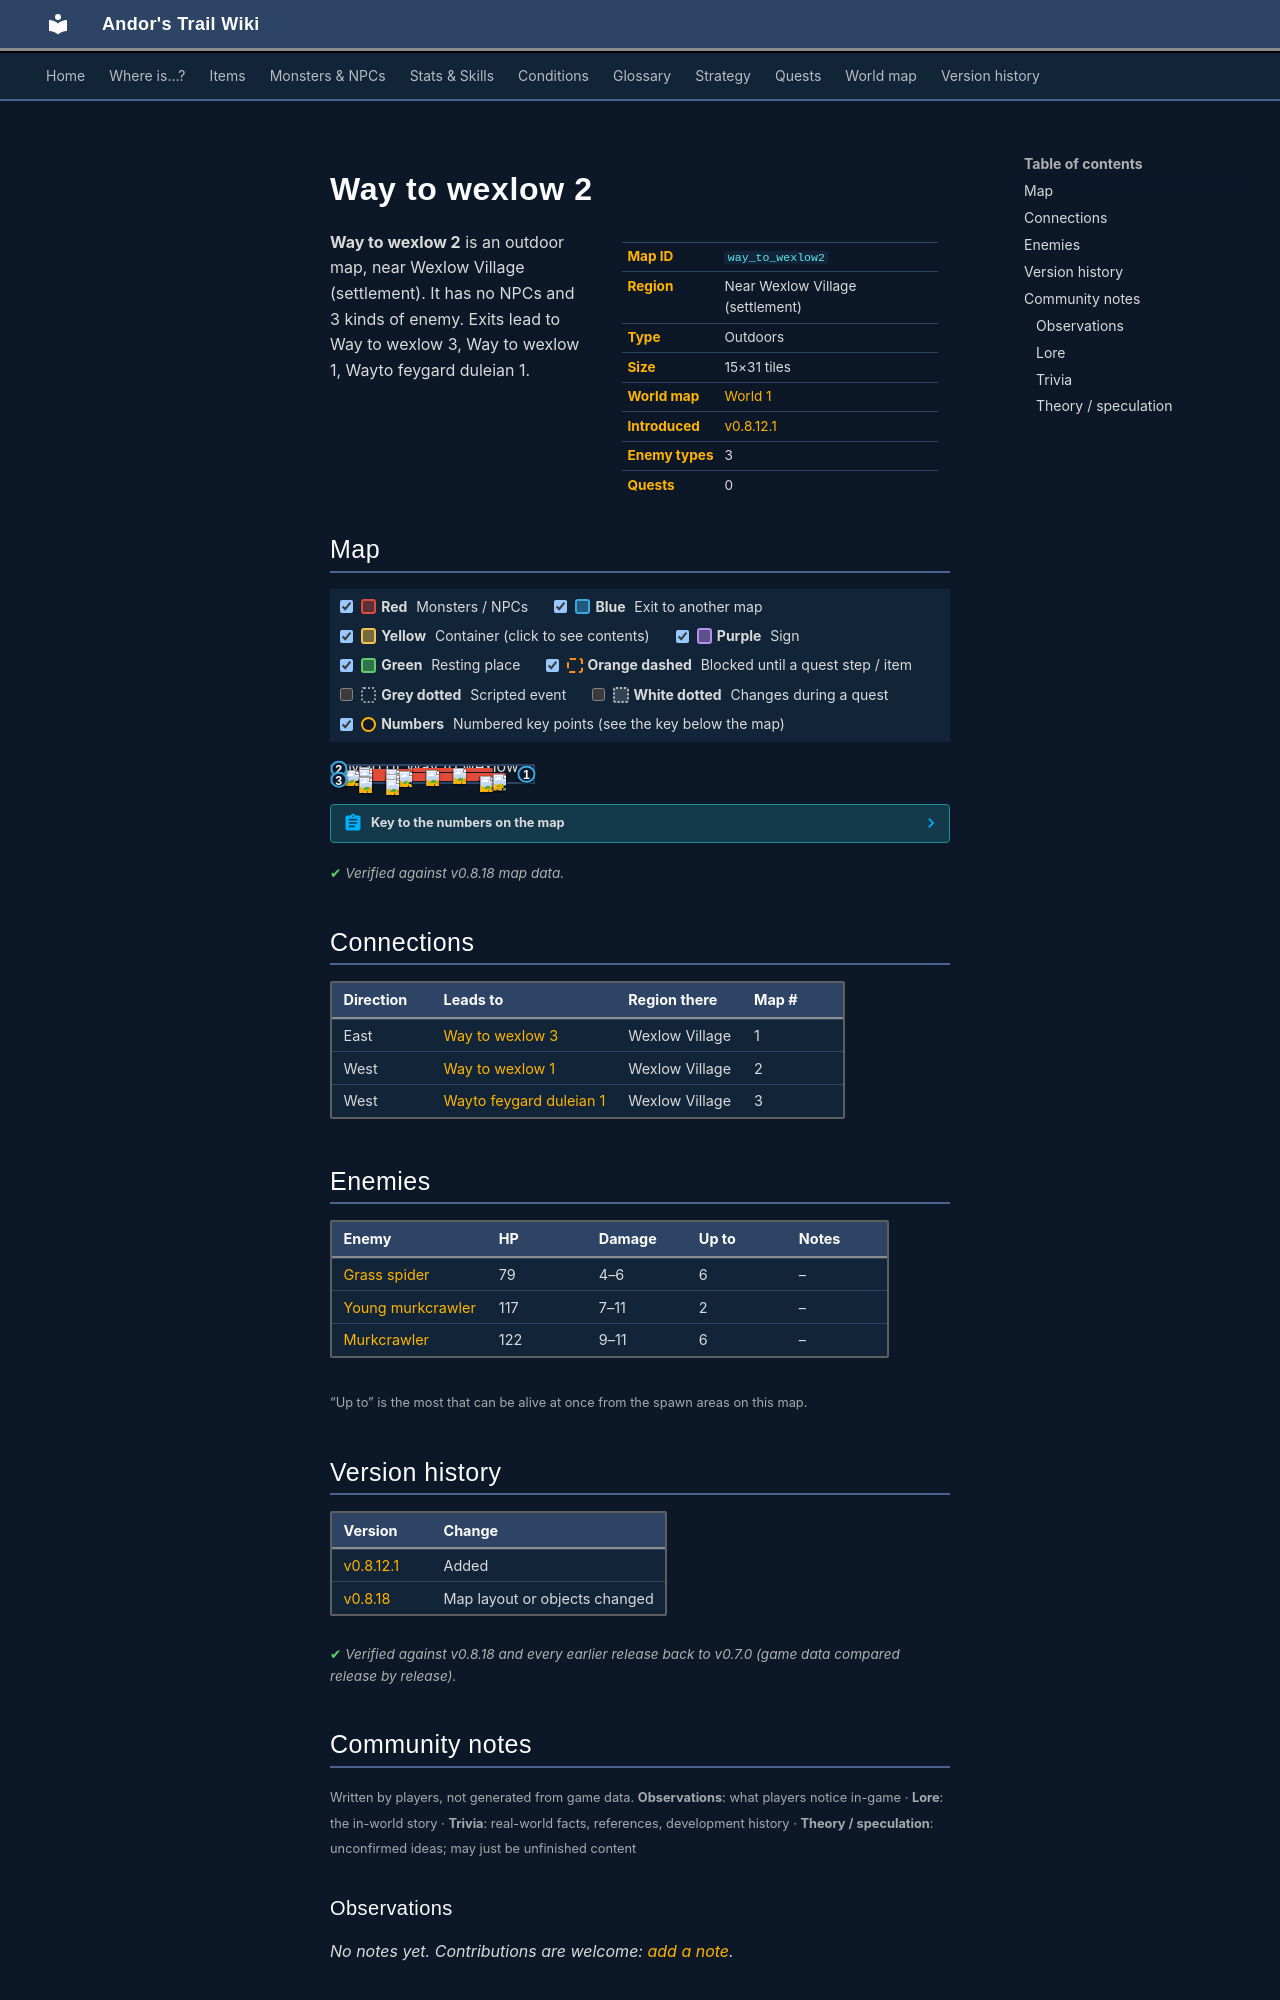

repository: asdfghjkl628/Andor-s-Trail-Wikiiii · page: maps/way_to_wexlow2/index.html · generator: mkdocs

---
description: "Way to wexlow 2 is an outdoor location in Andor's Trail, near Wexlow Village (settlement). Enemies: Grass spider, Young murkcrawler, Murkcrawler. Exits to Way to wexlow 3, Way to wexlow 1, Wayto feygard duleian 1."
---

# Way to wexlow 2

<div class="infobox" markdown>

| | |
|---|---|
| **Map ID** | `way_to_wexlow2` |
| **Region** | Near Wexlow Village (settlement) |
| **Type** | Outdoors |
| **Size** | 15×31 tiles |
| **World map** | [World 1](index.md) |
| **Introduced** | [v0.8.12.1](../versions/0.8.12.1.md) |
| **Enemy types** | 3 |
| **Quests** | 0 |

</div>

**Way to wexlow 2** is an outdoor map, near Wexlow Village (settlement). It has no NPCs and 3 kinds of enemy. Exits lead to Way to wexlow 3, Way to wexlow 1, Wayto feygard duleian 1.

## Map

<div class="map-legend" markdown="0"><label class="lg"><input type="checkbox" data-t="spawn" checked><span class="sw sw-spawn"></span><b>Red</b>&nbsp;Monsters / NPCs</label><label class="lg"><input type="checkbox" data-t="mapchange" checked><span class="sw sw-mapchange"></span><b>Blue</b>&nbsp;Exit to another map</label><label class="lg"><input type="checkbox" data-t="container" checked><span class="sw sw-container"></span><b>Yellow</b>&nbsp;Container (click to see contents)</label><label class="lg"><input type="checkbox" data-t="sign" checked><span class="sw sw-sign"></span><b>Purple</b>&nbsp;Sign</label><label class="lg"><input type="checkbox" data-t="rest" checked><span class="sw sw-rest"></span><b>Green</b>&nbsp;Resting place</label><label class="lg"><input type="checkbox" data-t="key" checked><span class="sw sw-key"></span><b>Orange dashed</b>&nbsp;Blocked until a quest step / item</label><label class="lg"><input type="checkbox" data-t="script"><span class="sw sw-script"></span><b>Grey dotted</b>&nbsp;Scripted event</label><label class="lg"><input type="checkbox" data-t="replace"><span class="sw sw-replace"></span><b>White dotted</b>&nbsp;Changes during a quest</label><label class="lg"><input type="checkbox" data-t="pin" checked><span class="sw sw-pin"></span><b>Numbers</b>&nbsp;Numbered key points (see the key below the map)</label></div>

<div class="map-wrap hide-script hide-replace" markdown="0"><img src="../../assets/maps/way_to_wexlow2.webp" alt="Map of Way to wexlow 2" width="480" height="992" loading="lazy"><a id="place-east" class="mo mo-mapchange" href="../way_to_wexlow3/#place-west" title="Exit to Way to wexlow 3" style="left:93.333%;top:45.161%;width:6.667%;height:3.226%"></a><a id="place-southwest" class="mo mo-mapchange" href="../wayto_feygard_duleian_1/#place-east" title="Exit to Wayto feygard duleian 1" style="left:0.000%;top:67.742%;width:6.667%;height:29.032%"></a><a id="place-west" class="mo mo-mapchange" href="../way_to_wexlow1/#place-east" title="Exit to Way to wexlow 1" style="left:0.000%;top:3.226%;width:6.667%;height:19.355%"></a><span class="mo mo-spawn" title="Spawns: Grass spider" style="left:13.333%;top:3.226%;width:6.667%;height:6.452%"></span><span class="mo mo-spawn" title="Spawns: Grass spider" style="left:13.333%;top:12.903%;width:26.667%;height:9.677%"></span><span class="mo mo-spawn" title="Spawns: Murkcrawler" style="left:73.333%;top:61.290%;width:6.667%;height:3.226%"></span><span class="mo mo-spawn" title="Spawns: Murkcrawler" style="left:13.333%;top:58.065%;width:6.667%;height:3.226%"></span><span class="mo mo-spawn" title="Spawns: Young murkcrawler" style="left:6.667%;top:22.581%;width:33.333%;height:16.129%"></span><span class="mo mo-spawn" title="Spawns: Grass spider" style="left:6.667%;top:41.935%;width:80.000%;height:12.903%"></span><span class="mo mo-spawn" title="Spawns: Murkcrawler" style="left:40.000%;top:6.452%;width:40.000%;height:22.581%"></span><span class="mo mo-spawn" title="Spawns: Murkcrawler" style="left:13.333%;top:67.742%;width:60.000%;height:19.355%"></span><a class="mob" href="../../monsters/grass_spider/" title="Grass spider" style="left:13.333%;top:3.226%;width:6.667%;height:3.226%"><img src="../../assets/icons/monsters/monsters_tometik10_56.png" alt="Grass spider"></a><a class="mob" href="../../monsters/grass_spider/" title="Grass spider" style="left:26.667%;top:16.129%;width:6.667%;height:3.226%"><img src="../../assets/icons/monsters/monsters_tometik10_56.png" alt="Grass spider"></a><a class="mob" href="../../monsters/grass_spider/" title="Grass spider" style="left:13.333%;top:12.903%;width:6.667%;height:3.226%"><img src="../../assets/icons/monsters/monsters_tometik10_56.png" alt="Grass spider"></a><a class="mob" href="../../monsters/murkcrawler/" title="Murkcrawler" style="left:73.333%;top:61.290%;width:6.667%;height:3.226%"><img src="../../assets/icons/monsters/monsters_newb_1_260.png" alt="Murkcrawler"></a><a class="mob" href="../../monsters/murkcrawler/" title="Murkcrawler" style="left:13.333%;top:58.065%;width:6.667%;height:3.226%"><img src="../../assets/icons/monsters/monsters_newb_1_260.png" alt="Murkcrawler"></a><a class="mob" href="../../monsters/young_murkcrawler/" title="Young murkcrawler" style="left:33.333%;top:25.806%;width:6.667%;height:3.226%"><img src="../../assets/icons/monsters/monsters_newb_1_259.png" alt="Young murkcrawler"></a><a class="mob" href="../../monsters/young_murkcrawler/" title="Young murkcrawler" style="left:6.667%;top:22.581%;width:6.667%;height:3.226%"><img src="../../assets/icons/monsters/monsters_newb_1_259.png" alt="Young murkcrawler"></a><a class="mob" href="../../monsters/grass_spider/" title="Grass spider" style="left:26.667%;top:45.161%;width:6.667%;height:3.226%"><img src="../../assets/icons/monsters/monsters_tometik10_56.png" alt="Grass spider"></a><a class="mob" href="../../monsters/grass_spider/" title="Grass spider" style="left:80.000%;top:51.613%;width:6.667%;height:3.226%"><img src="../../assets/icons/monsters/monsters_tometik10_56.png" alt="Grass spider"></a><a class="mob" href="../../monsters/grass_spider/" title="Grass spider" style="left:80.000%;top:45.161%;width:6.667%;height:3.226%"><img src="../../assets/icons/monsters/monsters_tometik10_56.png" alt="Grass spider"></a><a class="mob" href="../../monsters/murkcrawler/" title="Murkcrawler" style="left:46.667%;top:22.581%;width:6.667%;height:3.226%"><img src="../../assets/icons/monsters/monsters_newb_1_260.png" alt="Murkcrawler"></a><a class="mob" href="../../monsters/murkcrawler/" title="Murkcrawler" style="left:60.000%;top:6.452%;width:6.667%;height:3.226%"><img src="../../assets/icons/monsters/monsters_newb_1_260.png" alt="Murkcrawler"></a><a class="mob" href="../../monsters/murkcrawler/" title="Murkcrawler" style="left:13.333%;top:67.742%;width:6.667%;height:3.226%"><img src="../../assets/icons/monsters/monsters_newb_1_260.png" alt="Murkcrawler"></a><a class="mob" href="../../monsters/murkcrawler/" title="Murkcrawler" style="left:26.667%;top:77.419%;width:6.667%;height:3.226%"><img src="../../assets/icons/monsters/monsters_newb_1_260.png" alt="Murkcrawler"></a><a class="pin pin-exit" href="#key-1" style="left:96.667%;top:46.774%" title="Exit (east): to [Way to wexlow 3](way_to_wexlow3.md)">1</a><a class="pin pin-exit" href="#key-2" style="left:3.333%;top:12.903%" title="Exit (west): to [Way to wexlow 1](way_to_wexlow1.md)">2</a><a class="pin pin-exit" href="#key-3" style="left:3.333%;top:82.258%" title="Exit (west): to [Wayto feygard duleian 1](wayto_feygard_duleian_1.md)">3</a></div>

??? abstract "Key to the numbers on the map"

    | # | What | Details |
    |---|---|---|
    | <span id="key-1"></span>1 | Exit (east) | to [Way to wexlow 3](way_to_wexlow3.md) |
    | <span id="key-2"></span>2 | Exit (west) | to [Way to wexlow 1](way_to_wexlow1.md) |
    | <span id="key-3"></span>3 | Exit (west) | to [Wayto feygard duleian 1](wayto_feygard_duleian_1.md) |


<p class="verified">Verified against v0.8.18 map data.</p>

## Connections

| Direction | Leads to | Region there | Map # |
|---|---|---|---|
| East | [Way to wexlow 3](way_to_wexlow3.md) | Wexlow Village | 1 |
| West | [Way to wexlow 1](way_to_wexlow1.md) | Wexlow Village | 2 |
| West | [Wayto feygard duleian 1](wayto_feygard_duleian_1.md) | Wexlow Village | 3 |

## Enemies

| Enemy | HP | Damage | Up to | Notes |
|---|---|---|---|---|
| [Grass spider](../monsters/grass_spider.md) | 79 | 4–6 | 6 | – |
| [Young murkcrawler](../monsters/young_murkcrawler.md) | 117 | 7–11 | 2 | – |
| [Murkcrawler](../monsters/murkcrawler.md) | 122 | 9–11 | 6 | – |

<small>“Up to” is the most that can be alive at once from the spawn areas on this map.</small>


## Version history

| Version | Change |
|---|---|
| [v0.8.12.1](../versions/0.8.12.1.md) | Added |
| [v0.8.18](../versions/0.8.18.md) | Map layout or objects changed |

<p class="verified">Verified against v0.8.18 and every earlier release back to v0.7.0 (game data compared release by release).</p>


## Community notes

<small>Written by players, not generated from game data. **Observations**: what players notice in-game · **Lore**: the in-world story · **Trivia**: real-world facts, references, development history · **Theory / speculation**: unconfirmed ideas; may just be unfinished content</small>

### Observations

*No notes yet. Contributions are welcome: [add a note](https://github.com/asdfghjkl628/Andor-s-Trail-Wikiiii/new/main/notes/maps?filename=way_to_wexlow2.md&value=%23%23%20Observations%0A%0A%3C%21--%20what%20players%20notice%20in-game%20--%3E%0A%0A%23%23%20Lore%0A%0A%3C%21--%20the%20in-world%20story%20--%3E%0A%0A%23%23%20Trivia%0A%0A%3C%21--%20real-world%20facts%2C%20references%2C%20development%20history%20--%3E%0A%0A%23%23%20Theory%20/%20speculation%0A%0A%3C%21--%20unconfirmed%20ideas%3B%20may%20just%20be%20unfinished%20content%20--%3E%0A).*
